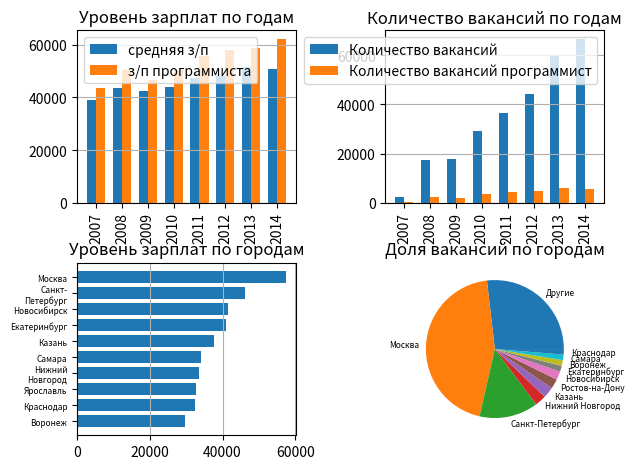

Python code for this plot:

import matplotlib.pyplot as plt
import numpy as np

DobavilNum=1000
width =0.35
dictSalaryForYear = {2007: 38916, 2008: 43646, 2009: 42492, 2010: 43846, 2011: 47451, 2012: 48243, 2013: 51510, 2014: 50658}
dictSalaryForYearForProf = {2007: 43770, 2008: 50412, 2009: 46699, 2010: 50570, 2011: 55770, 2012: 57960, 2013: 58804, 2014: 62384}
dictCountVacansy= {2007: 2196, 2008: 17549, 2009: 17709, 2010: 29093, 2011: 36700, 2012: 44153, 2013: 59954, 2014: 66837}
dictCountVacansyForProf ={2007: 317, 2008: 2460, 2009: 2066, 2010: 3614, 2011: 4422, 2012: 4966, 2013: 5990, 2014: 5492}
dictLevelSalaryForYearForCity = {"Москва": 57354, "Санкт-\nПетербург": 46291, "Новосибирск": 41580, "Екатеринбург": 41091, "Казань": 37587, "Самара": 34091, "Нижний\nНовгород": 33637, "Ярославль": 32744, "Краснодар": 32542, "Воронеж": 29725}
dictPercentVacancyForcity = {"Другие": 0.2755, "Москва": 0.4581,"Санкт-Петербург": 0.1415, "Нижний Новгород": 0.0269, "Казань": 0.0266, "Ростов-на-Дону": 0.0234, "Новосибирск": 0.0202, "Екатеринбург": 0.0143, "Воронеж": 0.014, "Самара": 0.0133, "Краснодар": 0.0131 }

labels = dictSalaryForYear.keys()
x = np.arange(len(dictSalaryForYear.keys()))




fig, ax = plt.subplots(2,2)
rect1 = ax[0,0].bar(x - width/2, dictSalaryForYear.values(),width, label='средняя з/п')
rect2 = ax[0,0].bar(x + width/2, dictSalaryForYearForProf.values(),width, label='з/п программиста')
rect3 = ax[0,1].bar(x - width/2, dictCountVacansy.values(),width, label='Количество вакансий')
rect4 = ax[0,1].bar(x + width/2, dictCountVacansyForProf.values(),width, label='Количество вакансий программист')


y_pos = np.arange(len(dictLevelSalaryForYearForCity.keys()))
performance = dictLevelSalaryForYearForCity.values()
ax[1,0].barh(y_pos, performance, align='center')
ax[1,0].set_yticks(y_pos, labels=dictLevelSalaryForYearForCity.keys(),size =6)
ax[1,0].invert_yaxis()
ax[1,0].set_title('Уровень зарплат по городам')


ax[1,1].pie(dictPercentVacancyForcity.values(), labels=dictPercentVacancyForcity.keys(),textprops={'fontsize': 6})
ax[1,1].set_title('Доля вакансий по городам')

ax[0,0].set_title('Уровень зарплат по годам')
ax[0,0].set_xticks(x)
ax[0,0].set_xticklabels(labels)
ax[0,0].legend()
ax[0,1].set_title('Количество вакансий по годам')
ax[0,1].set_xticks(x)
ax[0,1].set_xticklabels(labels)
ax[0,1].legend()

fig.tight_layout()
ax[0,0].grid(axis = 'y')
ax[1,0].grid(axis = 'x')

ax[0,0].tick_params(axis='x', labelrotation=90)

ax[0,1].grid(axis = 'y')

ax[0,1].tick_params(axis='x', labelrotation=90)
plt.savefig('figure.png')

plt.show()